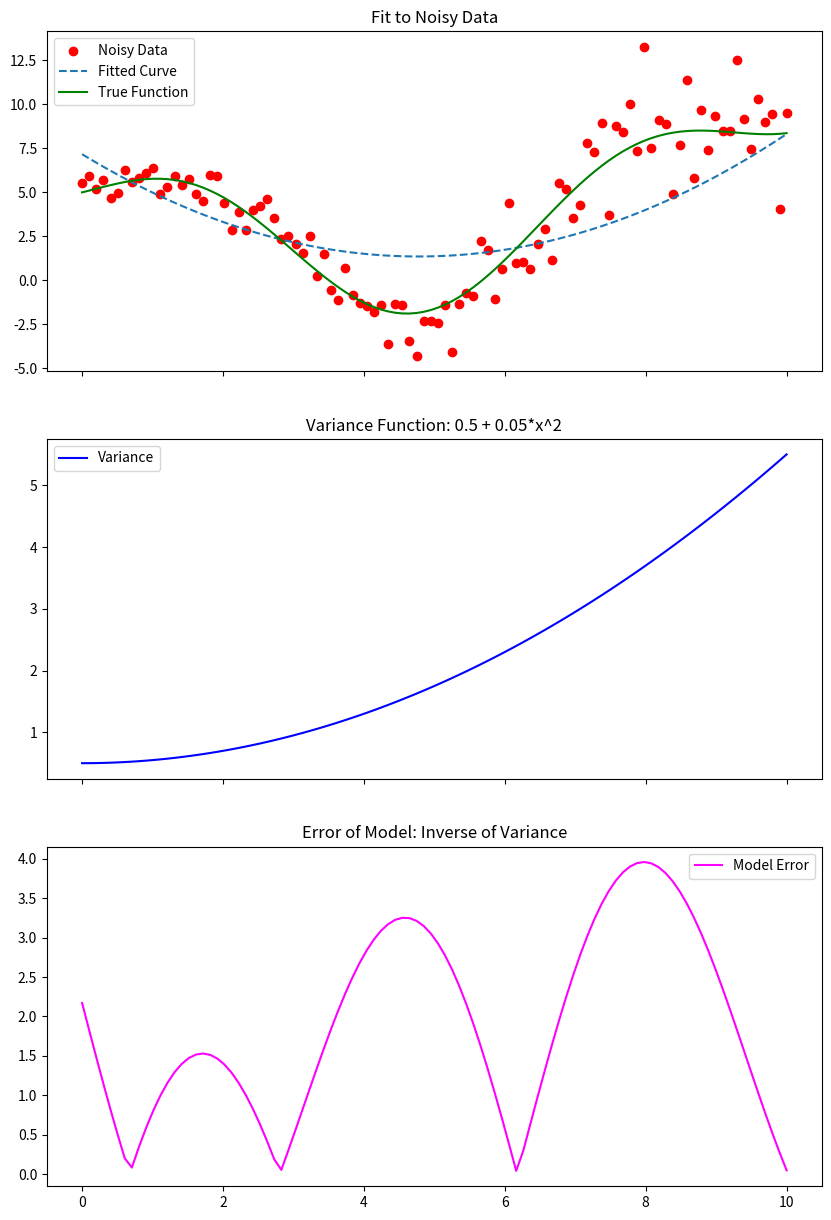
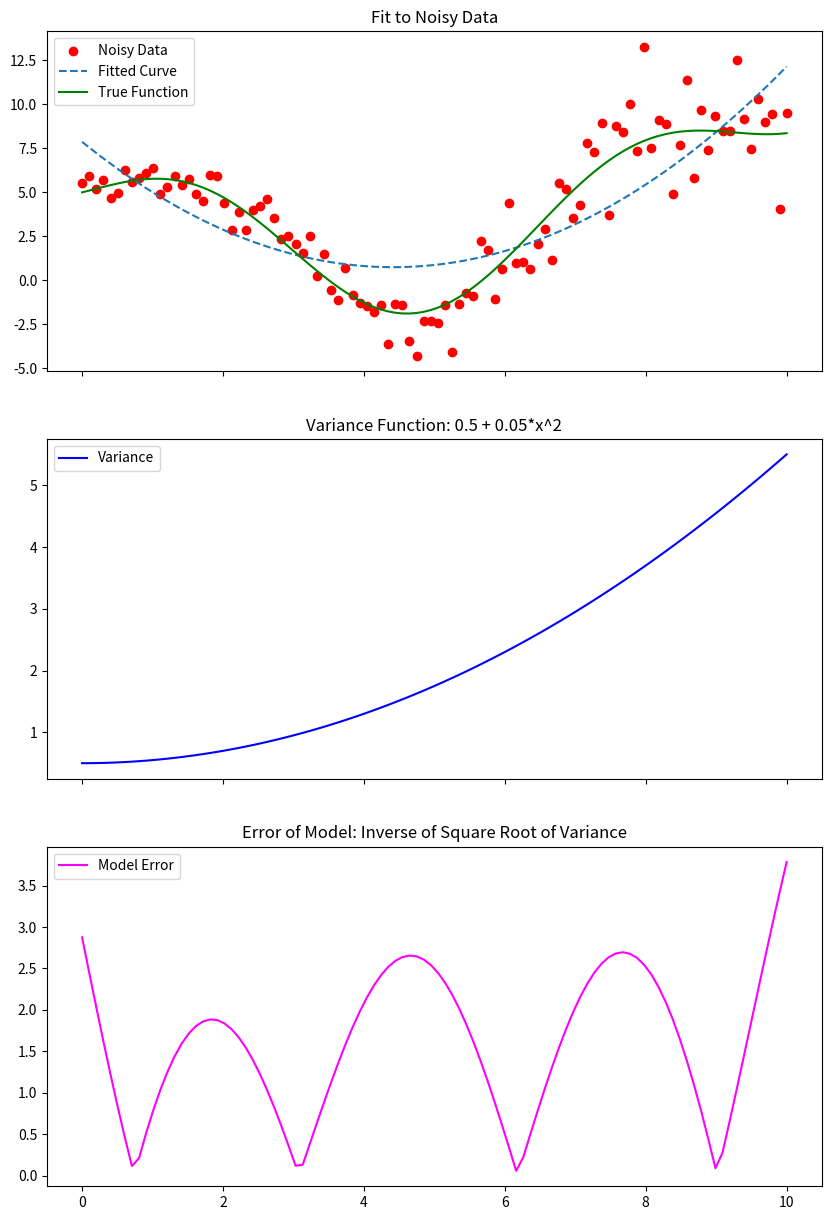
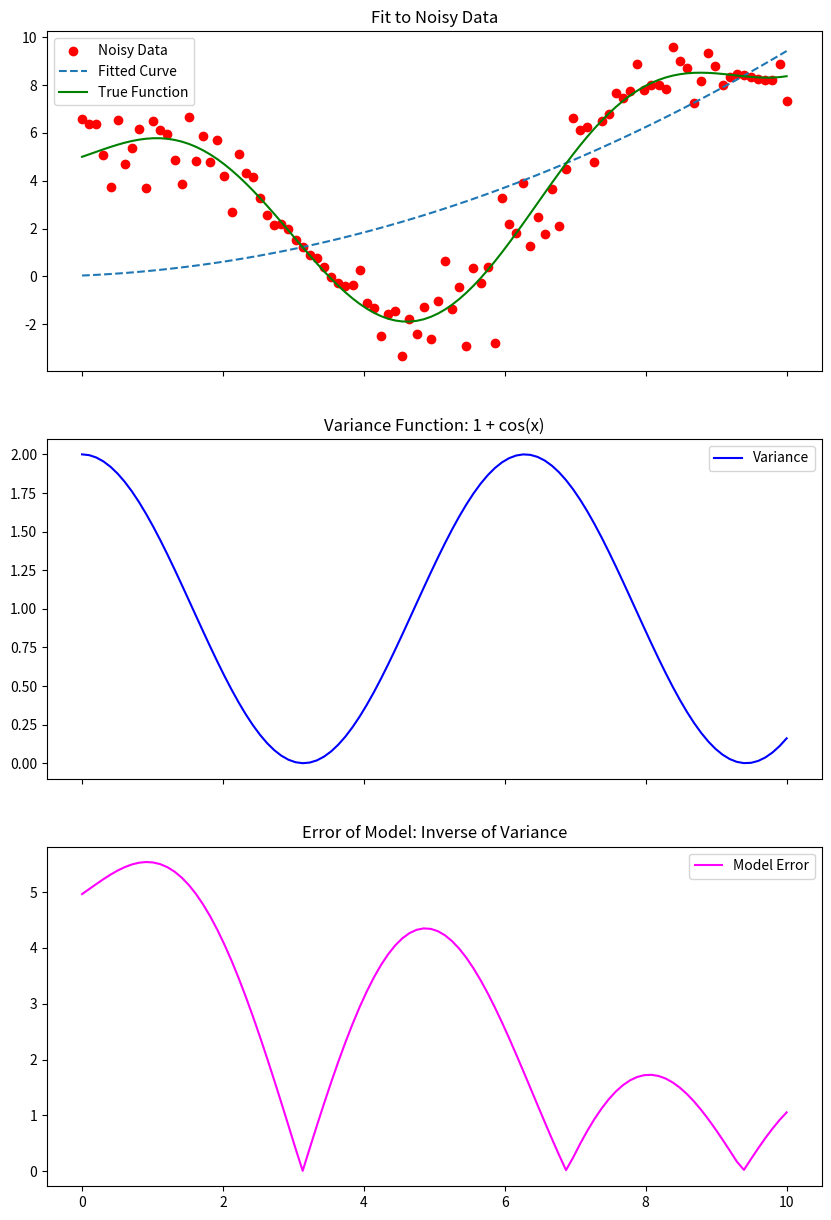
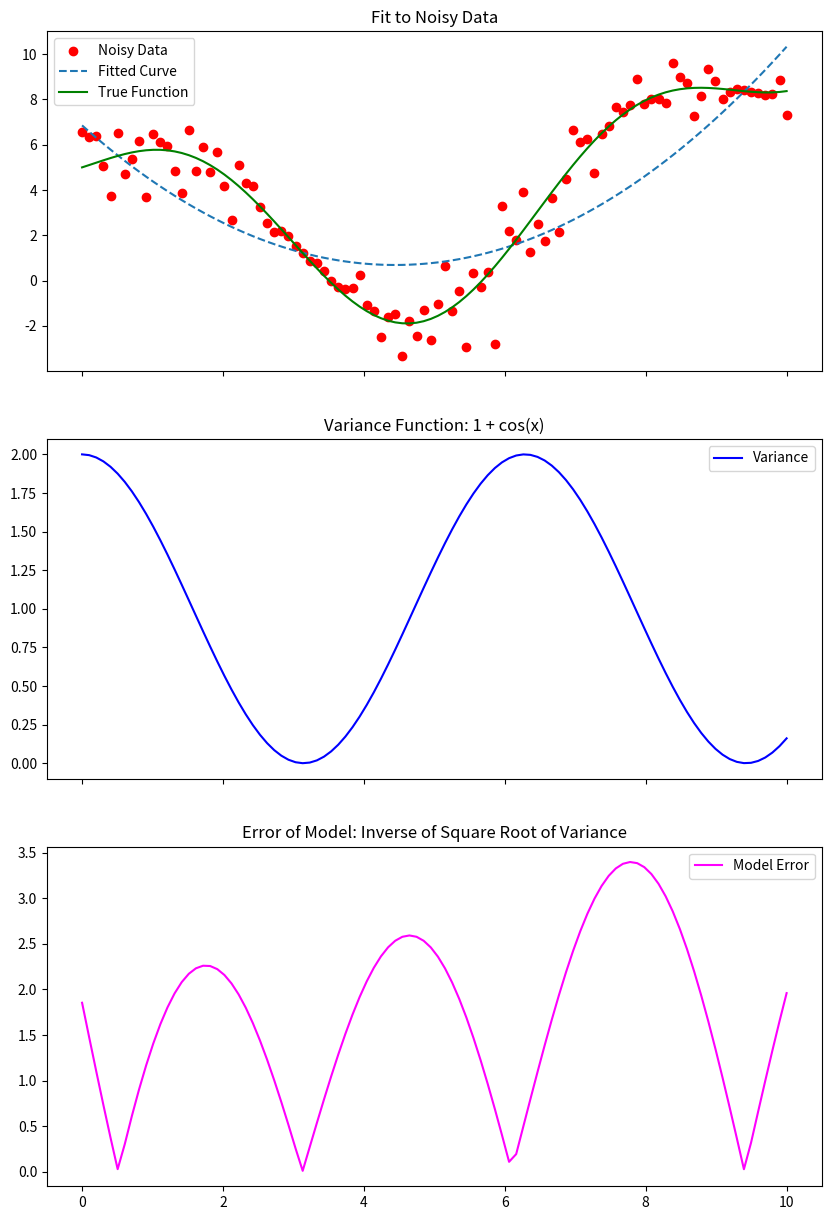

Write Python code to recreate these figures, in order.
import numpy as np
import matplotlib.pyplot as plt

def func(x):
    return 0.25 * x**2 + 3 * np.sin(x) - 2 * x + 5

def generate_heteroscedastic_data(x, objective_func, variance_func):
    """ Generate heteroscedastic data based on an x array, objective function, and variance function. """
    y_true = objective_func(x)
    variance = variance_func(x)
    noise = np.random.normal(0, np.sqrt(variance), len(x))
    y_observed = y_true + noise
    return y_true, y_observed, variance

def least_squares_poly(x, y, degree, weights=None):
    """ Calculate polynomial regression coefficients using least squares with optional weights. """
    X = np.vander(x, degree + 1)
    if weights is not None:
        W = np.diag(weights)
        X = np.dot(W, X)
        y = np.dot(W, y)
    coeffs = np.linalg.lstsq(X, y, rcond=None)[0]
    return coeffs

def plot_results(x, y_true, y_observed, variance, weights, variance_desc, weights_desc):
    coeffs = least_squares_poly(x, y_observed, 2, weights=weights)
    y_fit = np.polyval(coeffs, x)
    residuals = np.abs(y_true - y_fit)
    fig, ax = plt.subplots(3, 1, figsize=(10, 15), sharex=True)
    ax[0].scatter(x, y_observed, color='red', label='Noisy Data')
    ax[0].plot(x, y_fit, label='Fitted Curve', linestyle='--')
    ax[0].plot(x, y_true, label='True Function', color='green')
    ax[0].set_title('Fit to Noisy Data')
    ax[0].legend()
    ax[1].plot(x, variance, label='Variance', color='blue')
    ax[1].set_title('Variance Function: ' + variance_desc)
    ax[1].legend()
    ax[2].plot(x, residuals, label='Model Error', color='magenta')
    ax[2].set_title('Error of Model: ' + weights_desc)
    ax[2].legend()
    plt.show()

x_values = np.linspace(0, 10, 100)
variance_functions = [
    (lambda x: 0.5 + 0.05*x**2, '0.5 + 0.05*x^2'),
    (lambda x: 1 + np.cos(x), '1 + cos(x)'),
]
weight_functions = [
    (lambda var: 1/var, 'Inverse of Variance'),
    (lambda var: 1/np.sqrt(var), 'Inverse of Square Root of Variance'),
]

for var_func, var_desc in variance_functions:
    y_true, y_observed, variance = generate_heteroscedastic_data(x_values, func, var_func)
    for weight_func, weight_desc in weight_functions:
        weights = weight_func(variance)
        plot_results(x_values, y_true, y_observed, variance, weights, var_desc, weight_desc)
